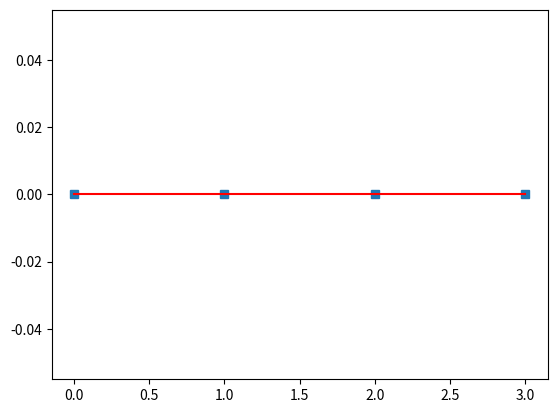

The matplotlib source for this figure:
#! /usr/bin/env python
# -*- coding: utf-8 -*-



import numpy as np
import matplotlib.pyplot as plt



def fit_polynom(dataset_1,dataset_2):
    array = np.array([[0., 0.]])
    data_set_1 =np.array(dataset_1)
    data_set_2 =np.array(dataset_2)
    global n_2
    n_2 = 0
    global n_1
    n_1 = 0
    global n_0
    n_0 = 0
    global n_flag
    n_flag = 0

    if data_set_1.size != 0:
        
        x = dataset_1
        num = dataset_2
        y = np.array(num)
        # print('y is :\n',y)

        #  f1 为各项的系数，3 表示想要拟合的最高次项是多少。
        f1 = np.polyfit(x, y,1)
        # p1 为拟合的多项式表达式
        p1 = np.poly1d(f1)
        # print('p1 is :\n',p1)

        plt.plot(x, y, 's',label='original values')
        yvals = p1(x) #拟合y值
        plt.plot(x, yvals, 'r',label='polyfit values')
        #plt.show()
        # n_2 = p1[2]
        n_1 = p1[1]
        n_0 = p1[0]
        n_flag =1
        #print('p1',p1[0])
        #if (np.array_equal(p1,array) ) :# and (n_0==0.0)
          #  n_flag = 0

    return  n_1, n_0, n_flag


if __name__ == '__main__':
    y =  [0.0,0.0,0.0,0.0]
    x = [0.0,1.0,2.0,3.0]
    b,c,d = fit_polynom(x,y)
    print('jin',b,c,d)
    